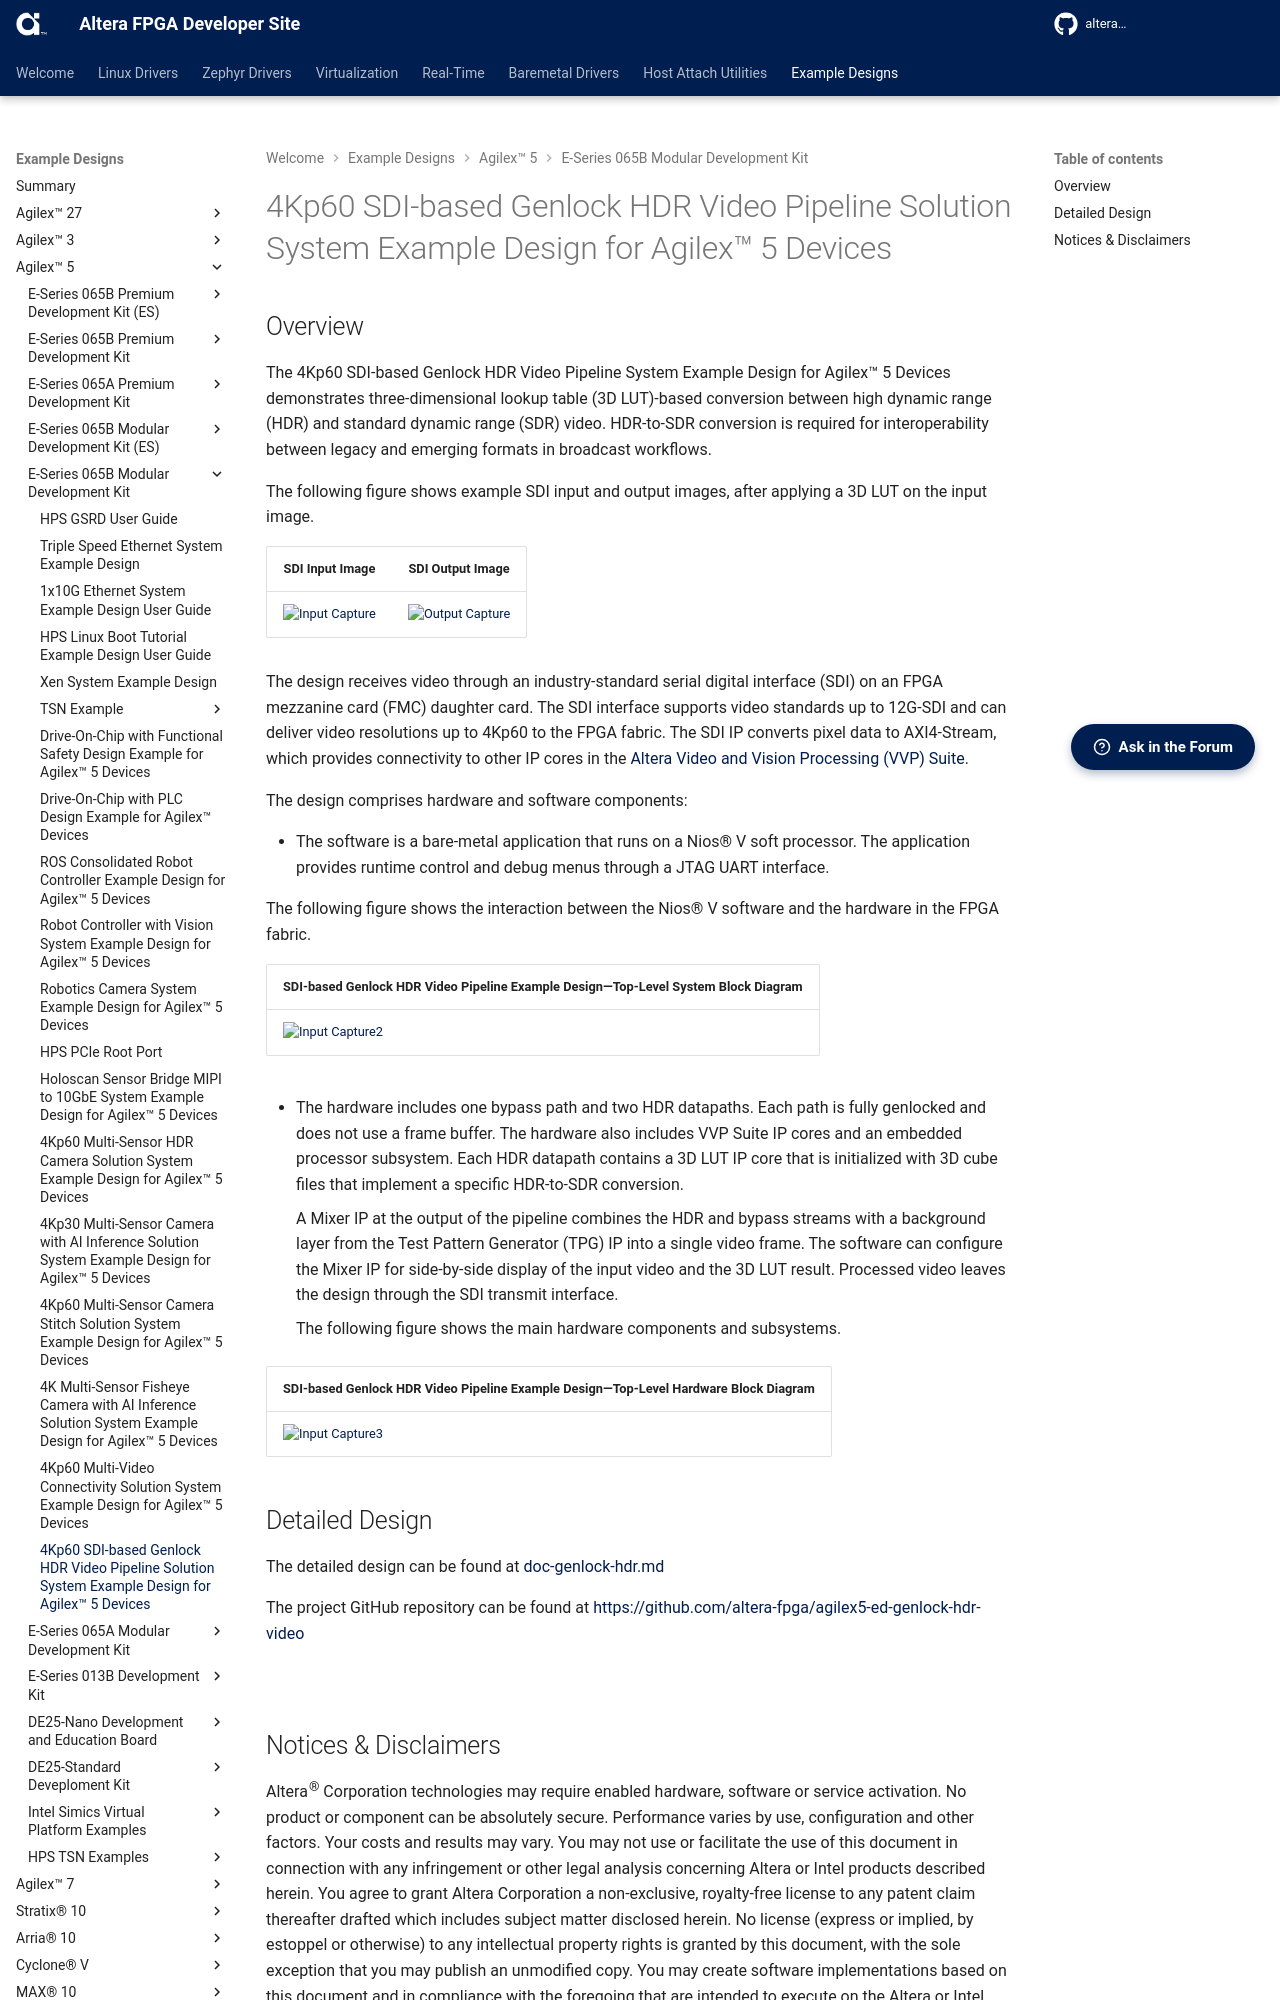

repository: altera-fpga/altera-fpga.github.io · page: rel-26.3/embedded-designs/agilex-5/e-series/modular-065b/vvp_ed/4k_sdi_genclok_hdr/doc-genlock-hdr-fluid/index.html · generator: mkdocs



# 4Kp60 SDI-based Genlock HDR Video Pipeline Solution System Example Design for Agilex™ 5 Devices

## Overview

The 4Kp60 SDI-based Genlock HDR Video Pipeline System Example Design for Agilex™ 5 Devices demonstrates three-dimensional lookup table (3D LUT)-based conversion between high dynamic range (HDR) and standard dynamic range (SDR) video. HDR-to-SDR conversion is required for interoperability between legacy and emerging formats in broadcast workflows.

The following figure shows example SDI input and output images, after applying a 3D LUT on the input image.

|<center markdown="1">SDI Input Image</center>|<center markdown="1">SDI Output Image</center>|
| --- | --- |
| ![Input Capture](../4k_sdi_genclok_hdr/images/sdi-input-hdr-sdr-lut.png) | ![Output Capture](../4k_sdi_genclok_hdr/images/sdi-output-hdr-sdr-lut.png) |


The design receives video through an industry-standard serial digital interface (SDI) on an FPGA mezzanine card (FMC) daughter card. The SDI interface supports video standards up to 12G-SDI and can deliver video resolutions up to 4Kp60 to the FPGA fabric. The SDI IP converts pixel data to AXI4-Stream, which provides connectivity to other IP cores in the [Altera Video and Vision Processing (VVP) Suite](https://www.altera.com/products/ip/po-3150/video-and-vision-processing-suite).

The design comprises hardware and software components:

* The software is a bare-metal application that runs on a Nios® V soft processor. The application provides runtime control and debug menus through a JTAG UART interface.

The following figure shows the interaction between the Nios® V software and the hardware in the FPGA fabric.

|<center markdown="1">SDI-based Genlock HDR Video Pipeline Example Design—Top-Level System Block Diagram</center>|
| --- |
| ![Input Capture2](../4k_sdi_genclok_hdr/images/top-block-diagram-opt2.png) |


* The hardware includes one bypass path and two HDR datapaths. Each path is fully genlocked and does not use a frame buffer. The hardware also includes VVP Suite IP cores and an embedded processor subsystem. Each HDR datapath contains a 3D LUT IP core that is initialized with 3D cube files that implement a specific HDR-to-SDR conversion.

  A Mixer IP at the output of the pipeline combines the HDR and bypass streams with a background layer from the Test Pattern Generator (TPG) IP into a single video frame. The software can configure the Mixer IP for side-by-side display of the input video and the 3D LUT result. Processed video leaves the design through the SDI transmit interface.

  The following figure shows the main hardware components and subsystems.

|<center markdown="1">SDI-based Genlock HDR Video Pipeline Example Design—Top-Level Hardware Block Diagram</center>|
| --- |
| ![Input Capture3](../4k_sdi_genclok_hdr/images/top-block-diagram.png) |


## Detailed Design

The detailed design can be found at [doc-genlock-hdr.md](https://github.com/altera-fpga/agilex5-ed-genlock-hdr-video/blob/rel/26.1.1/agilex5e-ed/a5e065b-mod-devkit/docs/doc-genlock-hdr.md)

The project GitHub repository can be found at [https://github.com/altera-fpga/agilex5-ed-genlock-hdr-video](https://github.com/altera-fpga/agilex5-ed-genlock-hdr-video)

<br/>
